Dataset: dataset (GitHub, An0jin/ToneiverseLinux). Classes: autumn warm, spring warm, summer cool, winter cool.

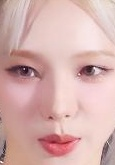
Label: winter cool

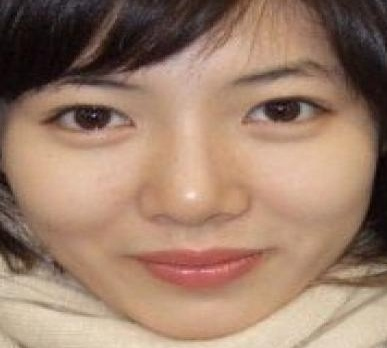
Label: winter cool

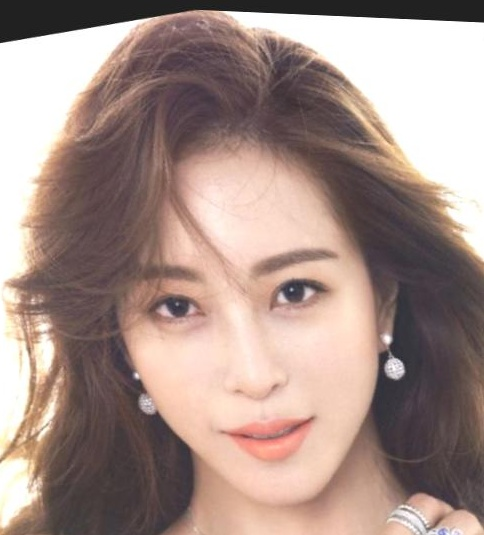
Label: autumn warm

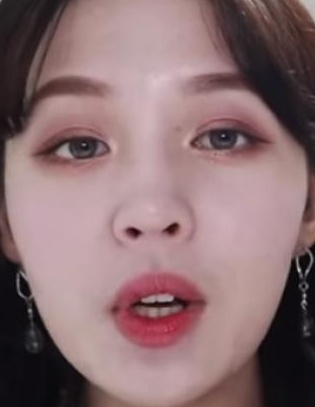
Label: summer cool

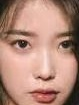
Label: spring warm

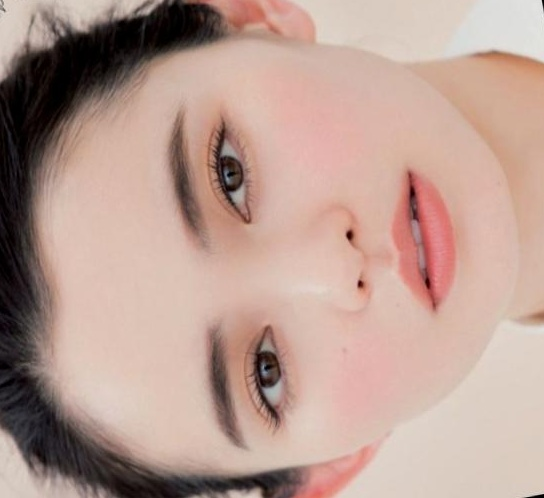
Label: spring warm
